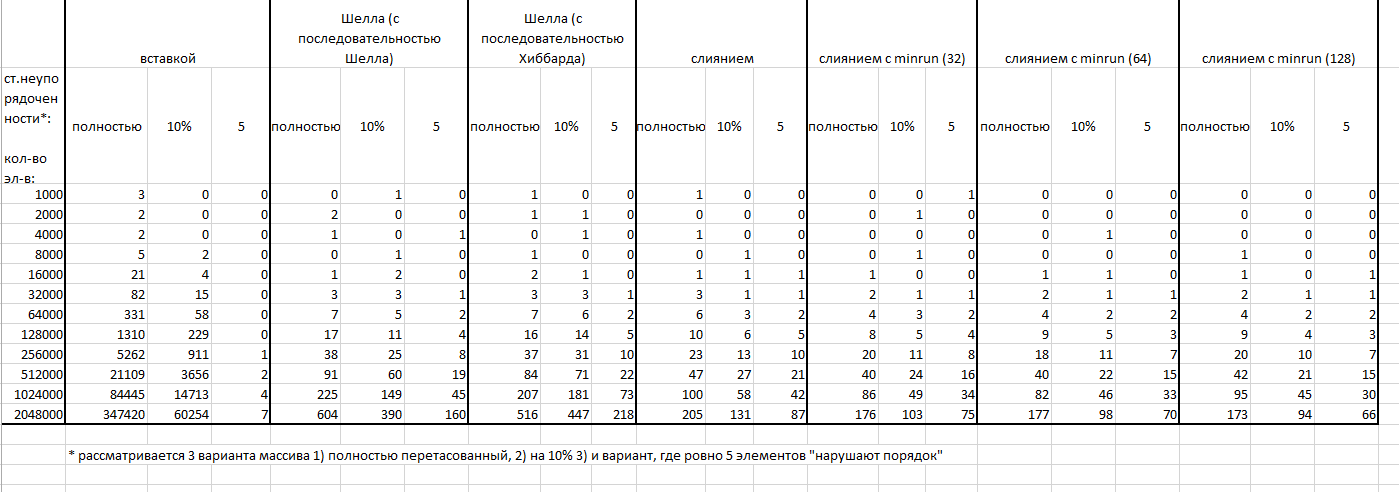

Values plotted in this chart, from the file beside it:
; вставкой; ; ; Шелла (с последовательностью Шелла); ; ; Шелла (с последовательностью Хиббарда); ; ; слиянием; ; ; слиянием с minrun (32); ; ; слиянием с minrun (64); ; ; слиянием с minrun (128); ; 
; full; 10%; 5; full; 10%; 5; full; 10%; 5; full; 10%; 5; full; 10%; 5; full; 10%; 5; full; 10%; 5
1000; 3; 0; 0; 0; 1; 0; 1; 0; 0; 1; 0; 0; 0; 0; 1; 0; 0; 0; 0; 0; 0
2000; 2; 0; 0; 2; 0; 0; 1; 1; 0; 0; 0; 0; 0; 1; 0; 0; 0; 0; 0; 0; 0
4000; 2; 0; 0; 1; 0; 1; 0; 1; 0; 1; 0; 0; 0; 0; 0; 0; 1; 0; 0; 0; 0
8000; 5; 2; 0; 0; 1; 0; 1; 0; 0; 0; 1; 0; 0; 1; 0; 0; 0; 0; 1; 0; 0
16000; 21; 4; 0; 1; 2; 0; 2; 1; 0; 1; 1; 1; 1; 0; 0; 1; 1; 0; 1; 0; 1
32000; 82; 15; 0; 3; 3; 1; 3; 3; 1; 3; 1; 1; 2; 1; 1; 2; 1; 1; 2; 1; 1
64000; 331; 58; 0; 7; 5; 2; 7; 6; 2; 6; 3; 2; 4; 3; 2; 4; 2; 2; 4; 2; 2
128000; 1310; 229; 0; 17; 11; 4; 16; 14; 5; 10; 6; 5; 8; 5; 4; 9; 5; 3; 9; 4; 3
256000; 5262; 911; 1; 38; 25; 8; 37; 31; 10; 23; 13; 10; 20; 11; 8; 18; 11; 7; 20; 10; 7
512000; 21109; 3656; 2; 91; 60; 19; 84; 71; 22; 47; 27; 21; 40; 24; 16; 40; 22; 15; 42; 21; 15
1024000; 84445; 14713; 4; 225; 149; 45; 207; 181; 73; 100; 58; 42; 86; 49; 34; 82; 46; 33; 95; 45; 30
2048000; 347420; 60254; 7; 604; 390; 160; 516; 447; 218; 205; 131; 87; 176; 103; 75; 177; 98; 70; 173; 94; 66
